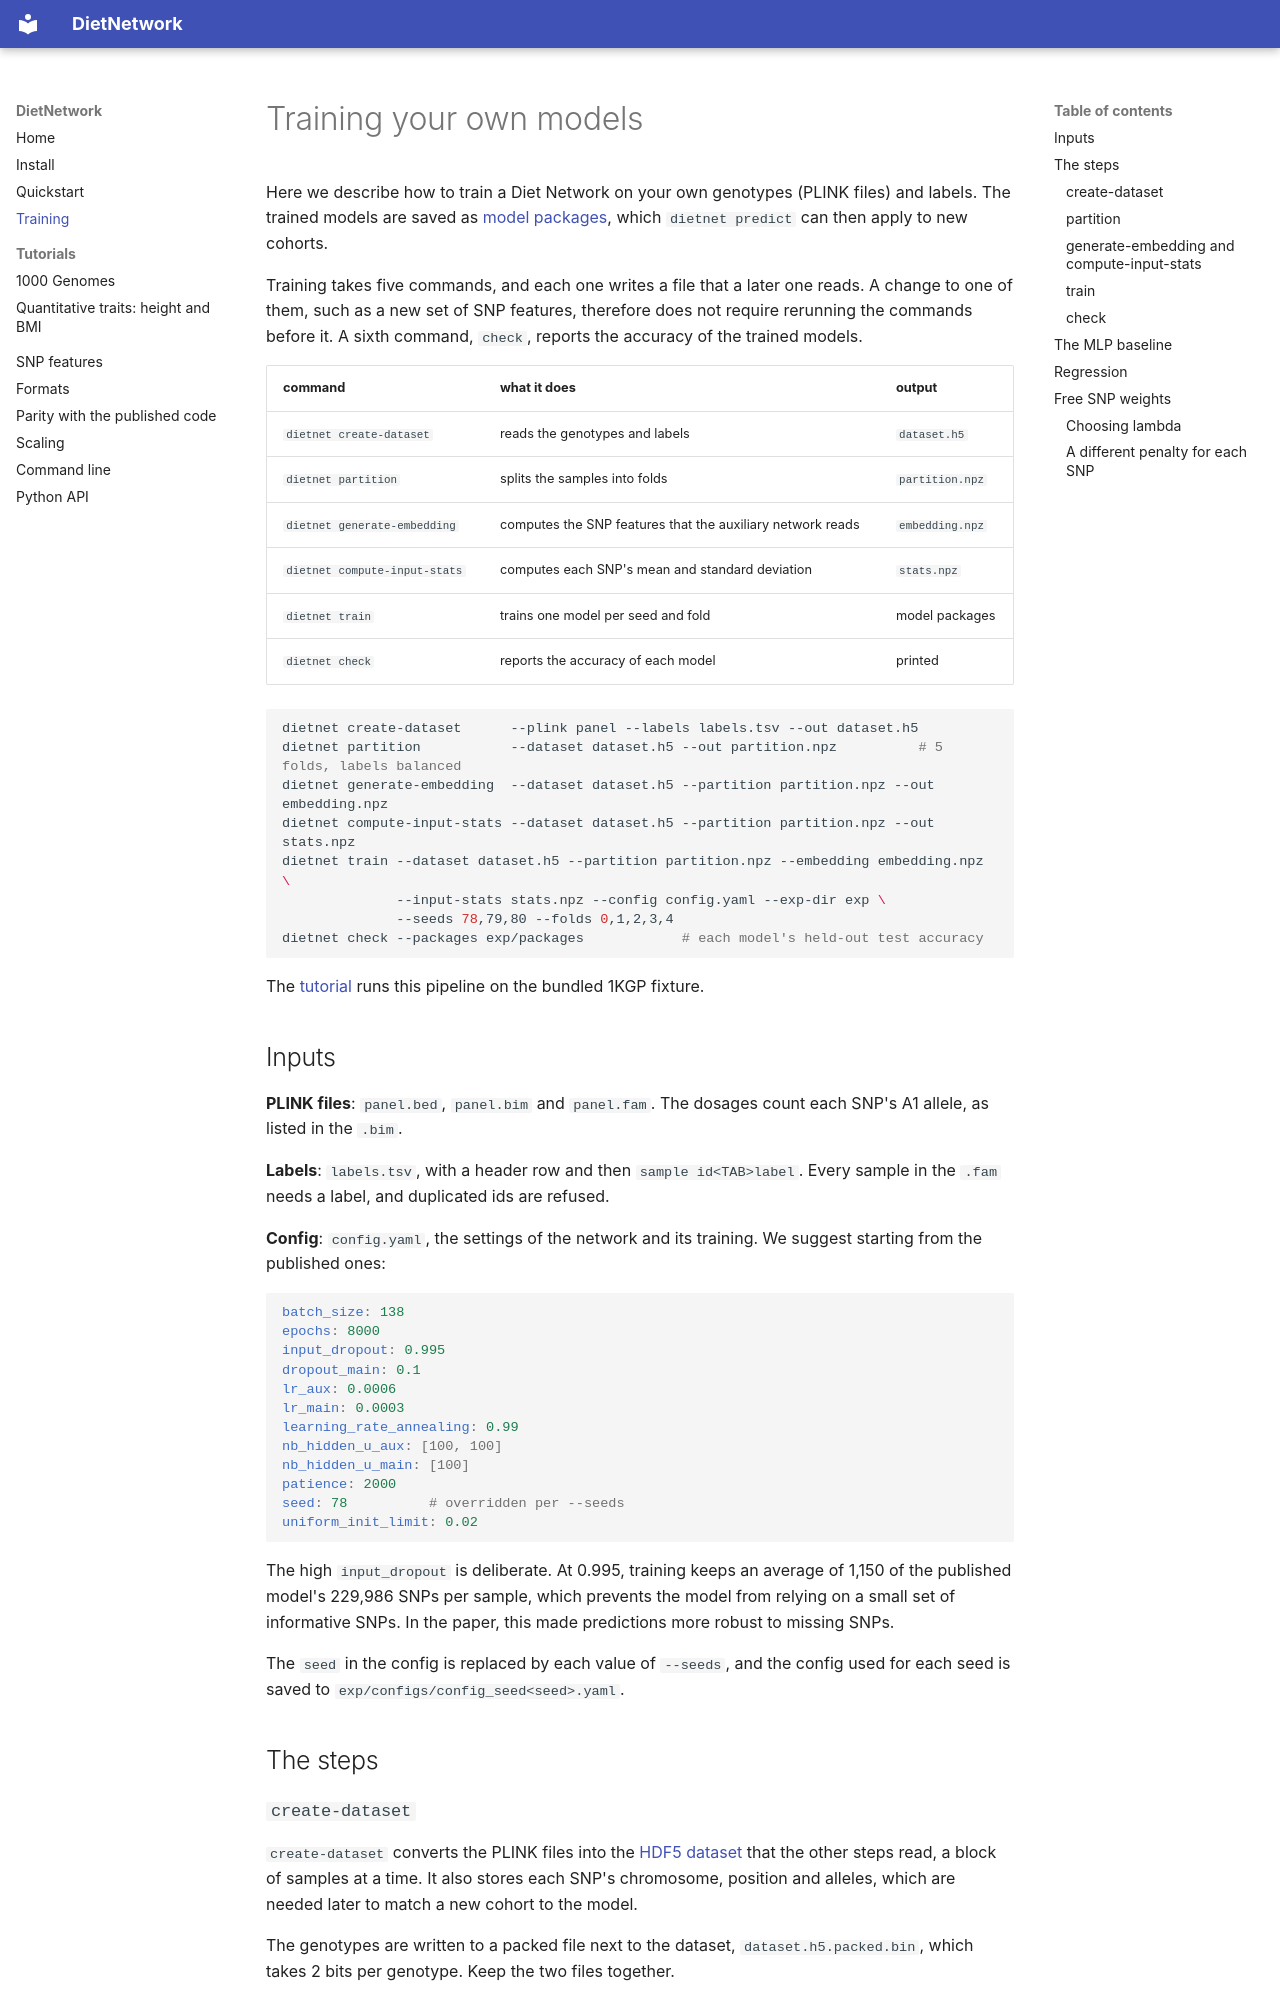

repository: MattScicluna/DIETNETWORK · page: training/index.html · generator: mkdocs

# Training your own models

Here we describe how to train a Diet Network on your own genotypes (PLINK files) and labels.
The trained models are saved as [model packages](formats.md#model-packages), which `dietnet predict` can then apply to new cohorts.

Training takes five commands, and each one writes a file that a later one reads.
A change to one of them, such as a new set of SNP features, therefore does not require rerunning the commands before it.
A sixth command, `check`, reports the accuracy of the trained models.

| command | what it does | output |
|---|---|---|
| `dietnet create-dataset` | reads the genotypes and labels | `dataset.h5` |
| `dietnet partition` | splits the samples into folds | `partition.npz` |
| `dietnet generate-embedding` | computes the SNP features that the auxiliary network reads | `embedding.npz` |
| `dietnet compute-input-stats` | computes each SNP's mean and standard deviation | `stats.npz` |
| `dietnet train` | trains one model per seed and fold | model packages |
| `dietnet check` | reports the accuracy of each model | printed |

```bash
dietnet create-dataset      --plink panel --labels labels.tsv --out dataset.h5
dietnet partition           --dataset dataset.h5 --out partition.npz          # 5 folds, labels balanced
dietnet generate-embedding  --dataset dataset.h5 --partition partition.npz --out embedding.npz
dietnet compute-input-stats --dataset dataset.h5 --partition partition.npz --out stats.npz
dietnet train --dataset dataset.h5 --partition partition.npz --embedding embedding.npz \
              --input-stats stats.npz --config config.yaml --exp-dir exp \
              --seeds 78,79,80 --folds 0,1,2,3,4
dietnet check --packages exp/packages            # each model's held-out test accuracy
```

The [tutorial](tutorial.ipynb) runs this pipeline on the bundled 1KGP fixture.

## Inputs

**PLINK files**: `panel.bed`, `panel.bim` and `panel.fam`.
The dosages count each SNP's A1 allele, as listed in the `.bim`.

**Labels**: `labels.tsv`, with a header row and then `sample id<TAB>label`.
Every sample in the `.fam` needs a label, and duplicated ids are refused.

**Config**: `config.yaml`, the settings of the network and its training.
We suggest starting from the published ones:

```yaml
batch_size: 138
epochs: 8000
input_dropout: 0.995
dropout_main: 0.1
lr_aux: 0.0006
lr_main: 0.0003
learning_rate_annealing: 0.99
nb_hidden_u_aux: [100, 100]
nb_hidden_u_main: [100]
patience: 2000
seed: 78          # overridden per --seeds
uniform_init_limit: 0.02
```

The high `input_dropout` is deliberate.
At 0.995, training keeps an average of 1,150 of the published model's 229,986 SNPs per sample, which prevents the model from relying on a small set of informative SNPs.
In the paper, this made predictions more robust to missing SNPs.

The `seed` in the config is replaced by each value of `--seeds`, and the config used for each seed is saved to `exp/configs/config_seed<seed>.yaml`.

## The steps

### `create-dataset`

`create-dataset` converts the PLINK files into the [HDF5 dataset](formats.md#the-hdf5-dataset) that the other steps read, a block of samples at a time.
It also stores each SNP's chromosome, position and alleles, which are needed later to match a new cohort to the model.

The genotypes are written to a packed file next to the dataset, `dataset.h5.packed.bin`, which takes 2 bits per genotype.
Keep the two files together.
